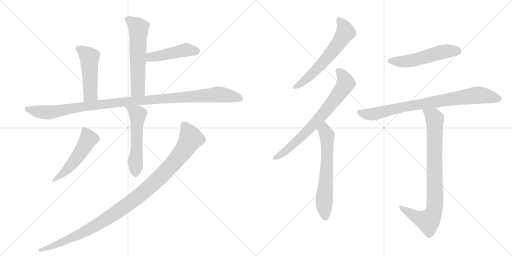
t = 0.00 s
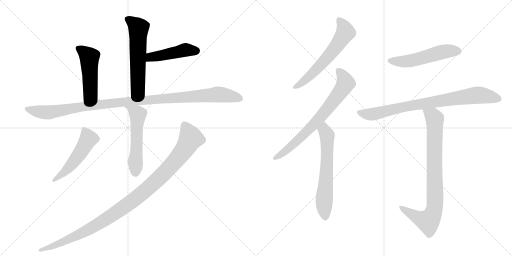
t = 2.11 s
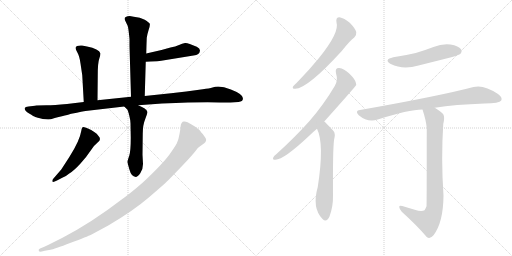
t = 4.22 s
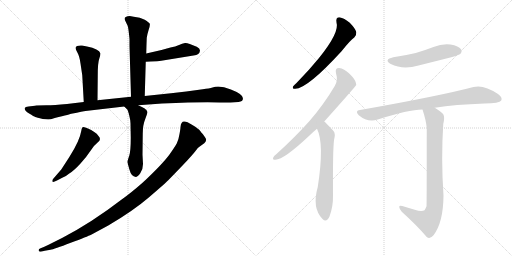
t = 6.33 s
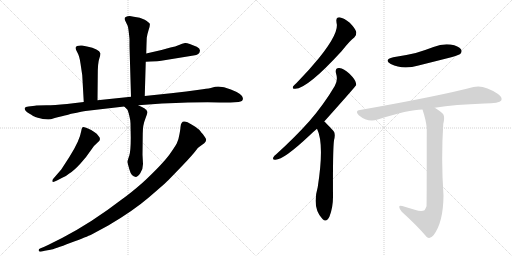
t = 8.44 s
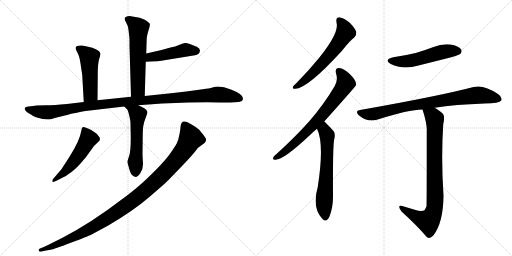
t = 10.55 s

The animated SVG that drew these frames (rendered in a browser with its animation timeline set to each time). Animation: 13 CSS @keyframes rules; one cycle of 10.55 s.

<svg version="1.1" viewBox="0 0 2048 1024" xmlns="http://www.w3.org/2000/svg">
  <g stroke="lightgray" stroke-dasharray="1,1" stroke-width="1" transform="scale(4, 4)">
    <line x1="0" y1="0" x2="256" y2="256"></line>
    <line x1="256" y1="0" x2="0" y2="256"></line>
    <line x1="128" y1="0" x2="128" y2="256"></line>
    <line x1="0" y1="128" x2="256" y2="128"></line>
    <line x1="256" y1="0" x2="512" y2="256"></line>
    <line x1="512" y1="0" x2="256" y2="256"></line>
    <line x1="384" y1="0" x2="384" y2="256"></line>
    <line x1="256" y1="128" x2="512" y2="128"></line>
  </g>
<g transform="scale(1, -1) translate(0, -850)">
   <style type="text/css">
    @keyframes keyframes0 {
      from {
       stroke: black;
       stroke-dashoffset: 592;
       stroke-width: 128;
       }
       66% {
       animation-timing-function: step-end;
       stroke: black;
       stroke-dashoffset: 0;
       stroke-width: 128;
       }
       to {
       stroke: black;
       stroke-width: 1024;
       }
       }
       #make-me-a-hanzi-animation-0 {
         animation: keyframes0 0.731771s both;
         animation-delay: 0.000000s;
         animation-timing-function: linear;
       }
    @keyframes keyframes1 {
      from {
       stroke: black;
       stroke-dashoffset: 465;
       stroke-width: 128;
       }
       60% {
       animation-timing-function: step-end;
       stroke: black;
       stroke-dashoffset: 0;
       stroke-width: 128;
       }
       to {
       stroke: black;
       stroke-width: 1024;
       }
       }
       #make-me-a-hanzi-animation-1 {
         animation: keyframes1 0.628418s both;
         animation-delay: 0.731771s;
         animation-timing-function: linear;
       }
    @keyframes keyframes2 {
      from {
       stroke: black;
       stroke-dashoffset: 493;
       stroke-width: 128;
       }
       62% {
       animation-timing-function: step-end;
       stroke: black;
       stroke-dashoffset: 0;
       stroke-width: 128;
       }
       to {
       stroke: black;
       stroke-width: 1024;
       }
       }
       #make-me-a-hanzi-animation-2 {
         animation: keyframes2 0.651204s both;
         animation-delay: 1.360189s;
         animation-timing-function: linear;
       }
    @keyframes keyframes3 {
      from {
       stroke: black;
       stroke-dashoffset: 1114;
       stroke-width: 128;
       }
       78% {
       animation-timing-function: step-end;
       stroke: black;
       stroke-dashoffset: 0;
       stroke-width: 128;
       }
       to {
       stroke: black;
       stroke-width: 1024;
       }
       }
       #make-me-a-hanzi-animation-3 {
         animation: keyframes3 1.156576s both;
         animation-delay: 2.011393s;
         animation-timing-function: linear;
       }
    @keyframes keyframes4 {
      from {
       stroke: black;
       stroke-dashoffset: 551;
       stroke-width: 128;
       }
       64% {
       animation-timing-function: step-end;
       stroke: black;
       stroke-dashoffset: 0;
       stroke-width: 128;
       }
       to {
       stroke: black;
       stroke-width: 1024;
       }
       }
       #make-me-a-hanzi-animation-4 {
         animation: keyframes4 0.698405s both;
         animation-delay: 3.167969s;
         animation-timing-function: linear;
       }
    @keyframes keyframes5 {
      from {
       stroke: black;
       stroke-dashoffset: 516;
       stroke-width: 128;
       }
       63% {
       animation-timing-function: step-end;
       stroke: black;
       stroke-dashoffset: 0;
       stroke-width: 128;
       }
       to {
       stroke: black;
       stroke-width: 1024;
       }
       }
       #make-me-a-hanzi-animation-5 {
         animation: keyframes5 0.669922s both;
         animation-delay: 3.866374s;
         animation-timing-function: linear;
       }
    @keyframes keyframes6 {
      from {
       stroke: black;
       stroke-dashoffset: 1077;
       stroke-width: 128;
       }
       78% {
       animation-timing-function: step-end;
       stroke: black;
       stroke-dashoffset: 0;
       stroke-width: 128;
       }
       to {
       stroke: black;
       stroke-width: 1024;
       }
       }
       #make-me-a-hanzi-animation-6 {
         animation: keyframes6 1.126465s both;
         animation-delay: 4.536296s;
         animation-timing-function: linear;
       }
    @keyframes keyframes7 {
      from {
       stroke: black;
       stroke-dashoffset: 609;
       stroke-width: 128;
       }
       66% {
       animation-timing-function: step-end;
       stroke: black;
       stroke-dashoffset: 0;
       stroke-width: 128;
       }
       to {
       stroke: black;
       stroke-width: 1024;
       }
       }
       #make-me-a-hanzi-animation-7 {
         animation: keyframes7 0.745605s both;
         animation-delay: 5.662760s;
         animation-timing-function: linear;
       }
    @keyframes keyframes8 {
      from {
       stroke: black;
       stroke-dashoffset: 724;
       stroke-width: 128;
       }
       70% {
       animation-timing-function: step-end;
       stroke: black;
       stroke-dashoffset: 0;
       stroke-width: 128;
       }
       to {
       stroke: black;
       stroke-width: 1024;
       }
       }
       #make-me-a-hanzi-animation-8 {
         animation: keyframes8 0.839193s both;
         animation-delay: 6.408366s;
         animation-timing-function: linear;
       }
    @keyframes keyframes9 {
      from {
       stroke: black;
       stroke-dashoffset: 632;
       stroke-width: 128;
       }
       67% {
       animation-timing-function: step-end;
       stroke: black;
       stroke-dashoffset: 0;
       stroke-width: 128;
       }
       to {
       stroke: black;
       stroke-width: 1024;
       }
       }
       #make-me-a-hanzi-animation-9 {
         animation: keyframes9 0.764323s both;
         animation-delay: 7.247559s;
         animation-timing-function: linear;
       }
    @keyframes keyframes10 {
      from {
       stroke: black;
       stroke-dashoffset: 528;
       stroke-width: 128;
       }
       63% {
       animation-timing-function: step-end;
       stroke: black;
       stroke-dashoffset: 0;
       stroke-width: 128;
       }
       to {
       stroke: black;
       stroke-width: 1024;
       }
       }
       #make-me-a-hanzi-animation-10 {
         animation: keyframes10 0.679688s both;
         animation-delay: 8.011882s;
         animation-timing-function: linear;
       }
    @keyframes keyframes11 {
      from {
       stroke: black;
       stroke-dashoffset: 822;
       stroke-width: 128;
       }
       73% {
       animation-timing-function: step-end;
       stroke: black;
       stroke-dashoffset: 0;
       stroke-width: 128;
       }
       to {
       stroke: black;
       stroke-width: 1024;
       }
       }
       #make-me-a-hanzi-animation-11 {
         animation: keyframes11 0.918945s both;
         animation-delay: 8.691569s;
         animation-timing-function: linear;
       }
    @keyframes keyframes12 {
      from {
       stroke: black;
       stroke-dashoffset: 847;
       stroke-width: 128;
       }
       73% {
       animation-timing-function: step-end;
       stroke: black;
       stroke-dashoffset: 0;
       stroke-width: 128;
       }
       to {
       stroke: black;
       stroke-width: 1024;
       }
       }
       #make-me-a-hanzi-animation-12 {
         animation: keyframes12 0.939290s both;
         animation-delay: 9.610514s;
         animation-timing-function: linear;
       }
</style>
<path d="M 579 466 L 583 603 L 585 636 L 586 672 L 587 699 Q 589 713 595 732 Q 601 750 599 755 Q 597 760 579 771 Q 561 781 535 783 L 519 786 Q 509 786 505 783 Q 501 780 500 780 Q 497 776 500 769 L 511 746 Q 514 737 518 694 L 518 666 L 524 463 C 525 433 578 436 579 466 Z" fill="lightgray"></path> 
<path d="M 583 603 L 602 604 Q 633 605 645 607 L 774 628 Q 799 631 800 648 Q 800 656 787 663 Q 750 680 740 678 Q 729 676 716 670 Q 702 664 682 660 L 646 650 L 585 636 C 556 629 553 601 583 603 Z" fill="lightgray"></path> 
<path d="M 390 449 L 391 549 Q 391 599 397 615 Q 402 631 402 636 Q 396 655 348 664 L 328 668 Q 317 669 308 666 Q 302 662 302 658 Q 302 653 310 639 Q 318 625 322 596 L 329 549 L 335 442 C 337 412 390 419 390 449 Z" fill="lightgray"></path> 
<path d="M 145 428 L 140 427 L 114 424 Q 101 424 99 418 Q 97 408 116.5 396 Q 136 384 141 382 Q 146 380 171 374 L 193 372 Q 201 372 219 378 Q 285 394 285 395 Q 335 405 342 406 L 497 424 L 553 429 L 648 436 Q 813 443 879 440 L 922 440 L 954 442 Q 975 444 971 459 Q 969 475 923.5 492.5 Q 878 510 850 500 Q 838 496 811 493 L 745 484 L 684 477 L 579 466 L 524 463 L 390 449 L 335 442 L 268 434 Q 216 429 186 429 L 145 428 Z" fill="lightgray"></path> 
<path d="M 497 424 L 510 411 Q 512 407 517 388 Q 522 369 522 356 L 523 299 Q 523 246 517 227 Q 510 208 510 203 Q 510 198 518 171 Q 525 144 543 142 Q 550 142 561 157 Q 572 172 572 194 L 570 231 L 571 316 Q 571 350 581 374 Q 590 398 590 402 Q 586 416 553 429 C 525 441 476 445 497 424 Z" fill="lightgray"></path> 
<path d="M 213 135 Q 208 129 209.5 124 Q 211 119 228 128 L 247 138 Q 261 142 277 156 Q 297 169 322 196.5 Q 347 224 361.5 246.5 Q 376 269 391.5 281 Q 407 293 394 306 Q 388 316 377 322 Q 365 332 352 336 Q 334 345 330 341 Q 326 337 325 326 Q 319 288 278 223 L 245 172 L 213 135 Z" fill="lightgray"></path> 
<path d="M 722 342 Q 722 336 718 314 Q 714 292 710 284 Q 707 272 678 232.5 Q 649 193 569 118 Q 522 77 488 53 Q 367 -40 250 -101 L 204 -124 Q 199 -126 175 -138 L 160 -144 Q 153 -148 155 -153 Q 157 -158 167 -156 L 179 -153 L 202 -149 Q 215 -147 283 -121 Q 351 -95 364.5 -88.5 Q 378 -82 433 -52 Q 532 6 595 60 Q 658 114 673 129 L 731 189 Q 772 233 782 246.5 Q 792 260 799 264 L 817 277 Q 829 289 822 298.5 Q 815 308 814.5 309 Q 814 310 812.5 312 Q 811 314 809 316 Q 807 318 801 326.5 Q 795 335 769.5 350.5 Q 744 366 736 364 Q 724 364 722 342 Z" fill="lightgray"></path> 
<path d="M 1346 760 Q 1359 721 1276 618 Q 1237 570 1186 518 Q 1176 509 1172 504 Q 1168 494 1181 495 Q 1229 495 1367 646 Q 1400 688 1417 700 Q 1427 709 1425 722 Q 1422 735 1399 759 Q 1377 778 1358 781 Q 1342 781 1346 760 Z" fill="lightgray"></path> 
<path d="M 1297 364 Q 1423 505 1425 510 Q 1424 514 1424 517 Q 1423 530 1398 555 Q 1376 576 1357 578 Q 1339 579 1344 557 Q 1353 529 1339 506 Q 1296 433 1238 366 Q 1181 302 1106 234 Q 1096 227 1093 220 Q 1089 210 1102 211 Q 1135 211 1238 308 Q 1251 321 1268 335 L 1297 364 Z" fill="lightgray"></path> 
<path d="M 1268 335 Q 1298 275 1271 102 Q 1247 18 1290 -26 Q 1306 -42 1318 -16 Q 1333 24 1332 69 Q 1331 249 1336 289 Q 1343 316 1334 326 Q 1301 362 1297 364 C 1275 384 1256 363 1268 335 Z" fill="lightgray"></path> 
<path d="M 1573 621 Q 1533 611 1563 594 Q 1611 570 1674 588 Q 1738 604 1805 621 Q 1836 630 1841 634 Q 1850 644 1844 653 Q 1835 666 1802 672 Q 1768 676 1734 662 Q 1700 649 1663 638 Q 1621 628 1573 621 Z" fill="lightgray"></path> 
<path d="M 1739 419 Q 1820 432 1938 436 Q 1998 436 2005 448 Q 2011 461 1992 474 Q 1935 513 1894 502 Q 1758 466 1440 410 Q 1418 407 1435 389 Q 1471 359 1511 372 Q 1634 412 1690 412 L 1739 419 Z" fill="lightgray"></path> 
<path d="M 1659 11 Q 1637 18 1609 26 Q 1596 30 1597 22 Q 1597 15 1607 3 Q 1668 -52 1707 -98 Q 1720 -108 1734 -91 Q 1773 -40 1774 67 Q 1764 217 1773 354 Q 1780 382 1773 393 Q 1766 403 1739 419 C 1714 435 1681 441 1690 412 Q 1705 366 1707 337 Q 1707 30 1706 25 Q 1703 16 1698 9 Q 1686 2 1659 11 Z" fill="lightgray"></path> 
      <clipPath id="make-me-a-hanzi-clip-0">
      <path d="M 579 466 L 583 603 L 585 636 L 586 672 L 587 699 Q 589 713 595 732 Q 601 750 599 755 Q 597 760 579 771 Q 561 781 535 783 L 519 786 Q 509 786 505 783 Q 501 780 500 780 Q 497 776 500 769 L 511 746 Q 514 737 518 694 L 518 666 L 524 463 C 525 433 578 436 579 466 Z" fill="lightgray"></path>
      </clipPath>
      <path clip-path="url(#make-me-a-hanzi-clip-0)" d="M 507 775 L 554 737 L 552 493 L 530 471 " fill="none" id="make-me-a-hanzi-animation-0" stroke-dasharray="464 928" stroke-linecap="round"></path>

      <clipPath id="make-me-a-hanzi-clip-1">
      <path d="M 583 603 L 602 604 Q 633 605 645 607 L 774 628 Q 799 631 800 648 Q 800 656 787 663 Q 750 680 740 678 Q 729 676 716 670 Q 702 664 682 660 L 646 650 L 585 636 C 556 629 553 601 583 603 Z" fill="lightgray"></path>
      </clipPath>
      <path clip-path="url(#make-me-a-hanzi-clip-1)" d="M 587 608 L 602 622 L 745 651 L 787 647 " fill="none" id="make-me-a-hanzi-animation-1" stroke-dasharray="337 674" stroke-linecap="round"></path>

      <clipPath id="make-me-a-hanzi-clip-2">
      <path d="M 390 449 L 391 549 Q 391 599 397 615 Q 402 631 402 636 Q 396 655 348 664 L 328 668 Q 317 669 308 666 Q 302 662 302 658 Q 302 653 310 639 Q 318 625 322 596 L 329 549 L 335 442 C 337 412 390 419 390 449 Z" fill="lightgray"></path>
      </clipPath>
      <path clip-path="url(#make-me-a-hanzi-clip-2)" d="M 312 657 L 358 621 L 362 474 L 341 450 " fill="none" id="make-me-a-hanzi-animation-2" stroke-dasharray="365 730" stroke-linecap="round"></path>

      <clipPath id="make-me-a-hanzi-clip-3">
      <path d="M 145 428 L 140 427 L 114 424 Q 101 424 99 418 Q 97 408 116.5 396 Q 136 384 141 382 Q 146 380 171 374 L 193 372 Q 201 372 219 378 Q 285 394 285 395 Q 335 405 342 406 L 497 424 L 553 429 L 648 436 Q 813 443 879 440 L 922 440 L 954 442 Q 975 444 971 459 Q 969 475 923.5 492.5 Q 878 510 850 500 Q 838 496 811 493 L 745 484 L 684 477 L 579 466 L 524 463 L 390 449 L 335 442 L 268 434 Q 216 429 186 429 L 145 428 Z" fill="lightgray"></path>
      </clipPath>
      <path clip-path="url(#make-me-a-hanzi-clip-3)" d="M 107 415 L 190 401 L 414 434 L 863 472 L 924 466 L 958 455 " fill="none" id="make-me-a-hanzi-animation-3" stroke-dasharray="986 1972" stroke-linecap="round"></path>

      <clipPath id="make-me-a-hanzi-clip-4">
      <path d="M 497 424 L 510 411 Q 512 407 517 388 Q 522 369 522 356 L 523 299 Q 523 246 517 227 Q 510 208 510 203 Q 510 198 518 171 Q 525 144 543 142 Q 550 142 561 157 Q 572 172 572 194 L 570 231 L 571 316 Q 571 350 581 374 Q 590 398 590 402 Q 586 416 553 429 C 525 441 476 445 497 424 Z" fill="lightgray"></path>
      </clipPath>
      <path clip-path="url(#make-me-a-hanzi-clip-4)" d="M 504 425 L 549 396 L 551 389 L 542 155 " fill="none" id="make-me-a-hanzi-animation-4" stroke-dasharray="423 846" stroke-linecap="round"></path>

      <clipPath id="make-me-a-hanzi-clip-5">
      <path d="M 213 135 Q 208 129 209.5 124 Q 211 119 228 128 L 247 138 Q 261 142 277 156 Q 297 169 322 196.5 Q 347 224 361.5 246.5 Q 376 269 391.5 281 Q 407 293 394 306 Q 388 316 377 322 Q 365 332 352 336 Q 334 345 330 341 Q 326 337 325 326 Q 319 288 278 223 L 245 172 L 213 135 Z" fill="lightgray"></path>
      </clipPath>
      <path clip-path="url(#make-me-a-hanzi-clip-5)" d="M 335 331 L 354 295 L 341 271 L 271 175 L 214 129 " fill="none" id="make-me-a-hanzi-animation-5" stroke-dasharray="388 776" stroke-linecap="round"></path>

      <clipPath id="make-me-a-hanzi-clip-6">
      <path d="M 722 342 Q 722 336 718 314 Q 714 292 710 284 Q 707 272 678 232.5 Q 649 193 569 118 Q 522 77 488 53 Q 367 -40 250 -101 L 204 -124 Q 199 -126 175 -138 L 160 -144 Q 153 -148 155 -153 Q 157 -158 167 -156 L 179 -153 L 202 -149 Q 215 -147 283 -121 Q 351 -95 364.5 -88.5 Q 378 -82 433 -52 Q 532 6 595 60 Q 658 114 673 129 L 731 189 Q 772 233 782 246.5 Q 792 260 799 264 L 817 277 Q 829 289 822 298.5 Q 815 308 814.5 309 Q 814 310 812.5 312 Q 811 314 809 316 Q 807 318 801 326.5 Q 795 335 769.5 350.5 Q 744 366 736 364 Q 724 364 722 342 Z" fill="lightgray"></path>
      </clipPath>
      <path clip-path="url(#make-me-a-hanzi-clip-6)" d="M 738 349 L 762 301 L 748 268 L 674 176 L 582 89 L 482 11 L 393 -47 L 288 -102 L 162 -151 " fill="none" id="make-me-a-hanzi-animation-6" stroke-dasharray="949 1898" stroke-linecap="round"></path>

      <clipPath id="make-me-a-hanzi-clip-7">
      <path d="M 1346 760 Q 1359 721 1276 618 Q 1237 570 1186 518 Q 1176 509 1172 504 Q 1168 494 1181 495 Q 1229 495 1367 646 Q 1400 688 1417 700 Q 1427 709 1425 722 Q 1422 735 1399 759 Q 1377 778 1358 781 Q 1342 781 1346 760 Z" fill="lightgray"></path>
      </clipPath>
      <path clip-path="url(#make-me-a-hanzi-clip-7)" d="M 1358 767 L 1376 743 L 1382 721 L 1362 688 L 1265 570 L 1220 528 L 1180 503 " fill="none" id="make-me-a-hanzi-animation-7" stroke-dasharray="481 962" stroke-linecap="round"></path>

      <clipPath id="make-me-a-hanzi-clip-8">
      <path d="M 1297 364 Q 1423 505 1425 510 Q 1424 514 1424 517 Q 1423 530 1398 555 Q 1376 576 1357 578 Q 1339 579 1344 557 Q 1353 529 1339 506 Q 1296 433 1238 366 Q 1181 302 1106 234 Q 1096 227 1093 220 Q 1089 210 1102 211 Q 1135 211 1238 308 Q 1251 321 1268 335 L 1297 364 Z" fill="lightgray"></path>
      </clipPath>
      <path clip-path="url(#make-me-a-hanzi-clip-8)" d="M 1355 565 L 1374 541 L 1381 514 L 1348 464 L 1290 389 L 1200 296 L 1144 247 L 1101 219 " fill="none" id="make-me-a-hanzi-animation-8" stroke-dasharray="596 1192" stroke-linecap="round"></path>

      <clipPath id="make-me-a-hanzi-clip-9">
      <path d="M 1268 335 Q 1298 275 1271 102 Q 1247 18 1290 -26 Q 1306 -42 1318 -16 Q 1333 24 1332 69 Q 1331 249 1336 289 Q 1343 316 1334 326 Q 1301 362 1297 364 C 1275 384 1256 363 1268 335 Z" fill="lightgray"></path>
      </clipPath>
      <path clip-path="url(#make-me-a-hanzi-clip-9)" d="M 1294 357 L 1309 302 L 1307 170 L 1296 44 L 1302 -16 " fill="none" id="make-me-a-hanzi-animation-9" stroke-dasharray="504 1008" stroke-linecap="round"></path>

      <clipPath id="make-me-a-hanzi-clip-10">
      <path d="M 1573 621 Q 1533 611 1563 594 Q 1611 570 1674 588 Q 1738 604 1805 621 Q 1836 630 1841 634 Q 1850 644 1844 653 Q 1835 666 1802 672 Q 1768 676 1734 662 Q 1700 649 1663 638 Q 1621 628 1573 621 Z" fill="lightgray"></path>
      </clipPath>
      <path clip-path="url(#make-me-a-hanzi-clip-10)" d="M 1565 609 L 1630 605 L 1772 643 L 1832 645 " fill="none" id="make-me-a-hanzi-animation-10" stroke-dasharray="400 800" stroke-linecap="round"></path>

      <clipPath id="make-me-a-hanzi-clip-11">
      <path d="M 1739 419 Q 1820 432 1938 436 Q 1998 436 2005 448 Q 2011 461 1992 474 Q 1935 513 1894 502 Q 1758 466 1440 410 Q 1418 407 1435 389 Q 1471 359 1511 372 Q 1634 412 1690 412 L 1739 419 Z" fill="lightgray"></path>
      </clipPath>
      <path clip-path="url(#make-me-a-hanzi-clip-11)" d="M 1438 399 L 1487 393 L 1614 423 L 1913 470 L 1995 454 " fill="none" id="make-me-a-hanzi-animation-11" stroke-dasharray="694 1388" stroke-linecap="round"></path>

      <clipPath id="make-me-a-hanzi-clip-12">
      <path d="M 1659 11 Q 1637 18 1609 26 Q 1596 30 1597 22 Q 1597 15 1607 3 Q 1668 -52 1707 -98 Q 1720 -108 1734 -91 Q 1773 -40 1774 67 Q 1764 217 1773 354 Q 1780 382 1773 393 Q 1766 403 1739 419 C 1714 435 1681 441 1690 412 Q 1705 366 1707 337 Q 1707 30 1706 25 Q 1703 16 1698 9 Q 1686 2 1659 11 Z" fill="lightgray"></path>
      </clipPath>
      <path clip-path="url(#make-me-a-hanzi-clip-12)" d="M 1697 405 L 1732 385 L 1739 375 L 1741 58 L 1736 8 L 1713 -35 L 1669 -20 L 1604 20 " fill="none" id="make-me-a-hanzi-animation-12" stroke-dasharray="719 1438" stroke-linecap="round"></path>

</g>
</svg>
